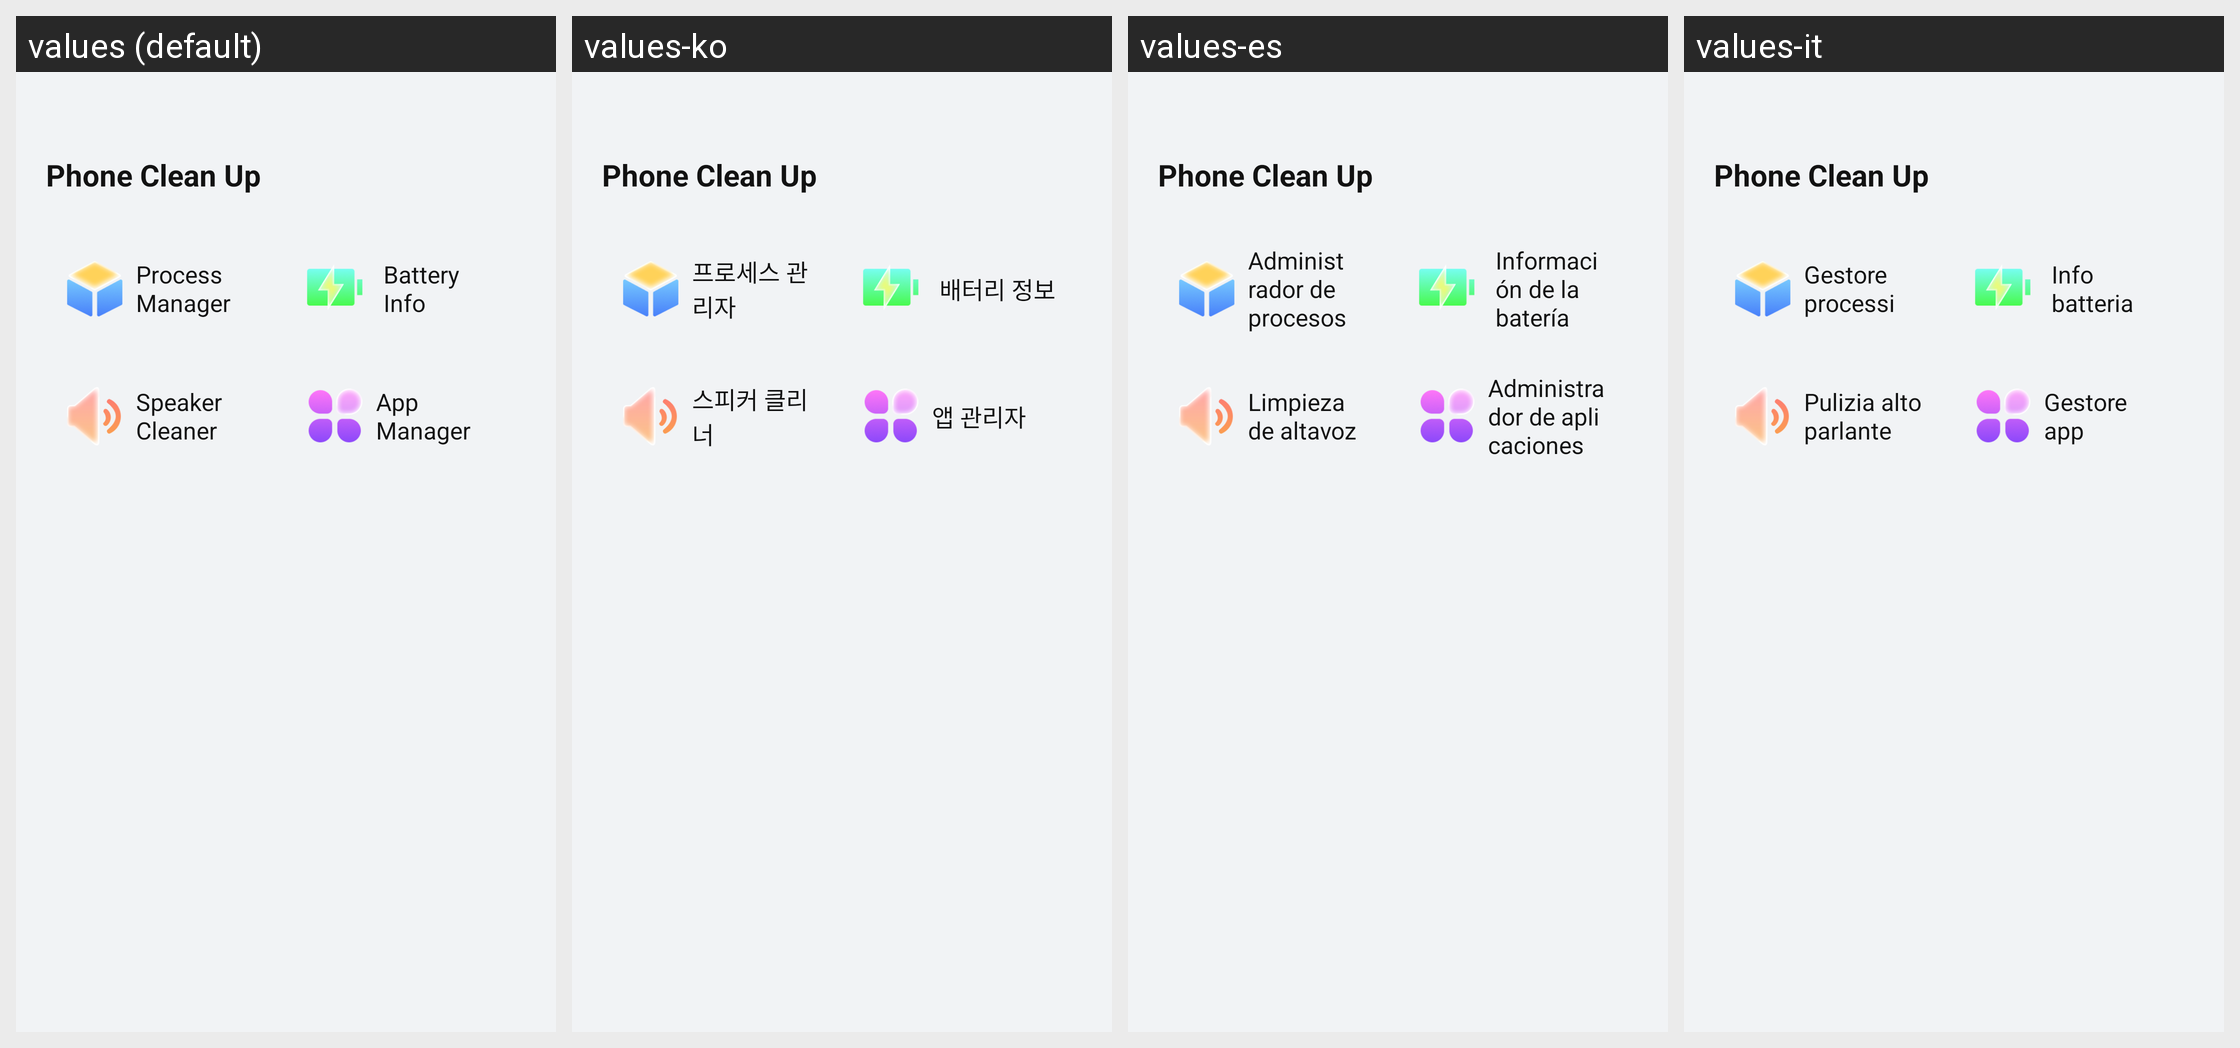

The same Android screen rendered under several of its app's locales, left to right. List the strings drawn on it with the default value and each locale's translation.
Android screen res/layout/fragment_tool.xml rendered under 4 locales, left to right: values (default), values-ko, values-es, values-it. Device: Nexus 5 (rendered at 1080×1920; each locale shown at half size, 540×960, under a caption strip naming it); theme Theme.PhoneCleanUp.
Other locales in the repository, not shown: values-de, values-fr, values-ja.
Strings drawn on this screen, with the default value and each locale's value (text and hints the layout hard-codes, and strings that could not be matched under every locale, appear in the picture but are not listed):

app_name
  values: Phone Clean Up
  values-ko: Phone Clean Up
  values-es: Phone Clean Up
  values-it: Phone Clean Up

process_manager
  values: Process Manager
  values-ko: 프로세스 관리자
  values-es: Administrador de procesos
  values-it: Gestore processi

battery_info
  values: Battery Info
  values-ko: 배터리 정보
  values-es: Información de la batería
  values-it: Info batteria

speaker_cleaner
  values: Speaker Cleaner
  values-ko: 스피커 클리너
  values-es: Limpieza de altavoz
  values-it: Pulizia altoparlante

app_manager
  values: App Manager
  values-ko: 앱 관리자
  values-es: Administrador de aplicaciones
  values-it: Gestore app
